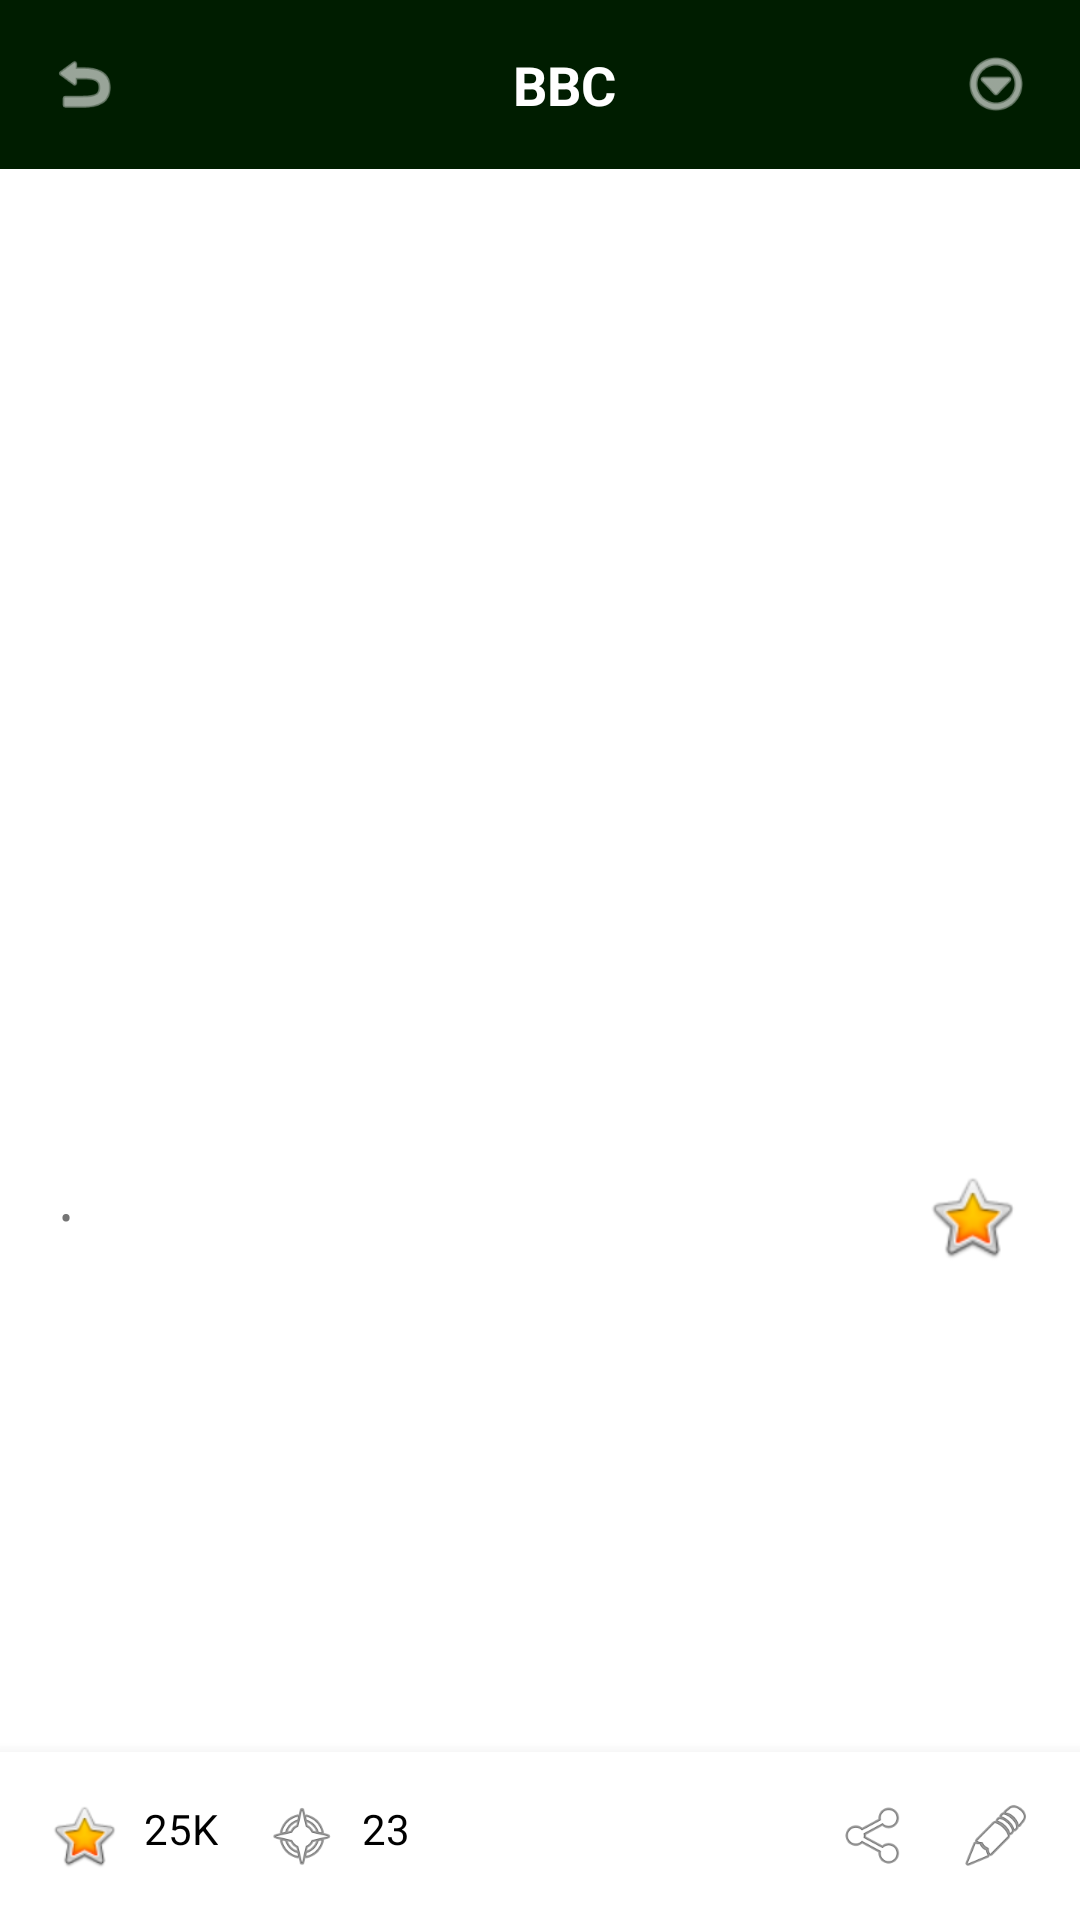

Write the Android layout XML for this screen, with the resource values it uses.
<!-- AndroidManifest.xml: application theme Theme.FinalProject -->
<!-- res/layout/activity_article_detail.xml -->
<?xml version="1.0" encoding="utf-8"?>
<androidx.coordinatorlayout.widget.CoordinatorLayout xmlns:android="http://schemas.android.com/apk/res/android"
    xmlns:app="http://schemas.android.com/apk/res-auto"
    xmlns:tools="http://schemas.android.com/tools"
    android:layout_width="match_parent"
    android:layout_height="match_parent"
    android:background="#FFFFFF">

    <com.google.android.material.appbar.AppBarLayout
        android:layout_width="match_parent"
        android:layout_height="wrap_content"
        android:background="@color/primary_dark_green"
        android:theme="@style/ThemeOverlay.AppCompat.Dark.ActionBar">

        <androidx.constraintlayout.widget.ConstraintLayout
            android:layout_width="match_parent"
            android:layout_height="wrap_content"
            android:padding="16dp"
            android:background="@color/primary_dark_green"
            app:layout_scrollFlags="scroll|enterAlways">

            <ImageView
                android:id="@+id/backButton"
                android:layout_width="24dp"
                android:layout_height="24dp"
                android:src="@android:drawable/ic_menu_revert"
                android:contentDescription="Back"
                android:tint="@color/text_on_dark"
                app:layout_constraintStart_toStartOf="parent"
                app:layout_constraintTop_toTopOf="parent" />

            <TextView
                android:id="@+id/sourceLogo"
                android:layout_width="0dp"
                android:layout_height="wrap_content"
                android:layout_marginStart="16dp"
                android:text="BBC"
                android:textColor="@color/text_on_dark"
                android:textSize="18sp"
                android:textStyle="bold"
                android:gravity="center"
                app:layout_constraintEnd_toStartOf="@id/menuButton"
                app:layout_constraintStart_toEndOf="@id/backButton"
                app:layout_constraintTop_toTopOf="parent" />

            <ImageView
                android:id="@+id/menuButton"
                android:layout_width="24dp"
                android:layout_height="24dp"
                android:src="@android:drawable/ic_menu_more"
                android:contentDescription="Menu"
                android:tint="@color/text_on_dark"
                app:layout_constraintEnd_toEndOf="parent"
                app:layout_constraintTop_toTopOf="parent" />

        </androidx.constraintlayout.widget.ConstraintLayout>

    </com.google.android.material.appbar.AppBarLayout>

    <androidx.core.widget.NestedScrollView
        android:layout_width="match_parent"
        android:layout_height="match_parent"
        app:layout_behavior="@string/appbar_scrolling_view_behavior">

        <LinearLayout
            android:layout_width="match_parent"
            android:layout_height="wrap_content"
            android:orientation="vertical">

            <ImageView
                android:id="@+id/articleImage"
                android:layout_width="match_parent"
                android:layout_height="250dp"
                android:scaleType="centerCrop"
                tools:src="@drawable/ic_launcher_background" />

            <LinearLayout
                android:layout_width="match_parent"
                android:layout_height="wrap_content"
                android:orientation="vertical"
                android:padding="16dp">

                <TextView
                    android:id="@+id/articleTitle"
                    android:layout_width="match_parent"
                    android:layout_height="wrap_content"
                    android:textColor="@color/text_primary"
                    android:textSize="24sp"
                    android:textStyle="bold"
                    android:lineSpacingMultiplier="1.2" />

                <TextView
                    android:id="@+id/articleAuthor"
                    android:layout_width="wrap_content"
                    android:layout_height="wrap_content"
                    android:layout_marginTop="8dp"
                    android:textColor="@color/text_secondary"
                    android:textSize="14sp" />

                <LinearLayout
                    android:layout_width="match_parent"
                    android:layout_height="wrap_content"
                    android:layout_marginTop="8dp"
                    android:orientation="horizontal">

                    <TextView
                        android:id="@+id/articleCategory"
                        android:layout_width="wrap_content"
                        android:layout_height="wrap_content"
                        android:textColor="@color/text_secondary"
                        android:textSize="12sp" />

                    <TextView
                        android:layout_width="wrap_content"
                        android:layout_height="wrap_content"
                        android:layout_marginStart="4dp"
                        android:layout_marginEnd="4dp"
                        android:text="•"
                        android:textColor="@color/text_secondary"
                        android:textSize="12sp" />

                    <TextView
                        android:id="@+id/articleTime"
                        android:layout_width="wrap_content"
                        android:layout_height="wrap_content"
                        android:textColor="@color/text_secondary"
                        android:textSize="12sp" />

                    <View
                        android:layout_width="0dp"
                        android:layout_height="1dp"
                        android:layout_weight="1" />

                    <TextView
                        android:id="@+id/articleLikes"
                        android:layout_width="wrap_content"
                        android:layout_height="wrap_content"
                        android:drawableStart="@android:drawable/btn_star_big_on"
                        android:drawablePadding="4dp"
                        android:gravity="center_vertical"
                        android:textColor="@color/text_secondary"
                        android:textSize="12sp" />

                </LinearLayout>

                <TextView
                    android:id="@+id/articleContent"
                    android:layout_width="match_parent"
                    android:layout_height="wrap_content"
                    android:layout_marginTop="16dp"
                    android:layout_marginBottom="80dp"
                    android:lineSpacingMultiplier="1.5"
                    android:textColor="@color/text_primary"
                    android:textSize="16sp" />

            </LinearLayout>

        </LinearLayout>

    </androidx.core.widget.NestedScrollView>

    <LinearLayout
        android:layout_width="match_parent"
        android:layout_height="wrap_content"
        android:layout_gravity="bottom"
        android:background="#FFFFFF"
        android:elevation="8dp"
        android:orientation="horizontal"
        android:padding="16dp">

        <ImageView
            android:id="@+id/likeButton"
            android:layout_width="24dp"
            android:layout_height="24dp"
            android:src="@android:drawable/btn_star_big_on"
            android:contentDescription="Like"
            android:layout_marginEnd="8dp" />

        <TextView
            android:id="@+id/likeCount"
            android:layout_width="wrap_content"
            android:layout_height="wrap_content"
            android:layout_marginEnd="16dp"
            android:text="25K"
            android:textColor="@android:color/black"
            android:textSize="14sp" />

        <ImageView
            android:id="@+id/commentButton"
            android:layout_width="24dp"
            android:layout_height="24dp"
            android:src="@android:drawable/ic_menu_compass"
            android:contentDescription="Comment"
            android:layout_marginEnd="8dp" />

        <TextView
            android:id="@+id/commentCount"
            android:layout_width="wrap_content"
            android:layout_height="wrap_content"
            android:layout_marginEnd="16dp"
            android:text="23"
            android:textColor="@android:color/black"
            android:textSize="14sp" />

        <View
            android:layout_width="0dp"
            android:layout_height="1dp"
            android:layout_weight="1" />

        <ImageView
            android:id="@+id/shareButton"
            android:layout_width="24dp"
            android:layout_height="24dp"
            android:src="@android:drawable/ic_menu_share"
            android:contentDescription="Share"
            android:layout_marginEnd="16dp" />

        <ImageView
            android:id="@+id/bookmarkButton"
            android:layout_width="24dp"
            android:layout_height="24dp"
            android:src="@android:drawable/ic_menu_edit"
            android:contentDescription="Bookmark" />

    </LinearLayout>

</androidx.coordinatorlayout.widget.CoordinatorLayout>
<!-- resources referenced by this layout -->
<resources>
  <color name="primary_dark_green">#001d00</color>
  <color name="text_on_dark">#FFFFFF</color>
  <color name="text_primary">#212121</color>
  <color name="text_secondary">#757575</color>
  <style name="Theme.FinalProject" parent="Base.Theme.FinalProject" />
  <style name="Base.Theme.FinalProject" parent="Theme.Material3.DayNight.NoActionBar">
          <item name="colorPrimary">@color/primary_dark_green</item>
          <item name="colorPrimaryVariant">@color/primary_dark_green_dark</item>
          <item name="colorOnPrimary">@color/text_on_dark</item>
          <item name="colorSecondary">@color/accent_green</item>
          <item name="colorOnSecondary">@color/text_on_dark</item>
          <item name="android:statusBarColor">@color/primary_dark_green</item>
          <item name="android:navigationBarColor">@color/primary_dark_green</item>
      </style>
  <color name="primary_dark_green_dark">#001100</color>
  <color name="accent_green">#00C853</color>
</resources>
